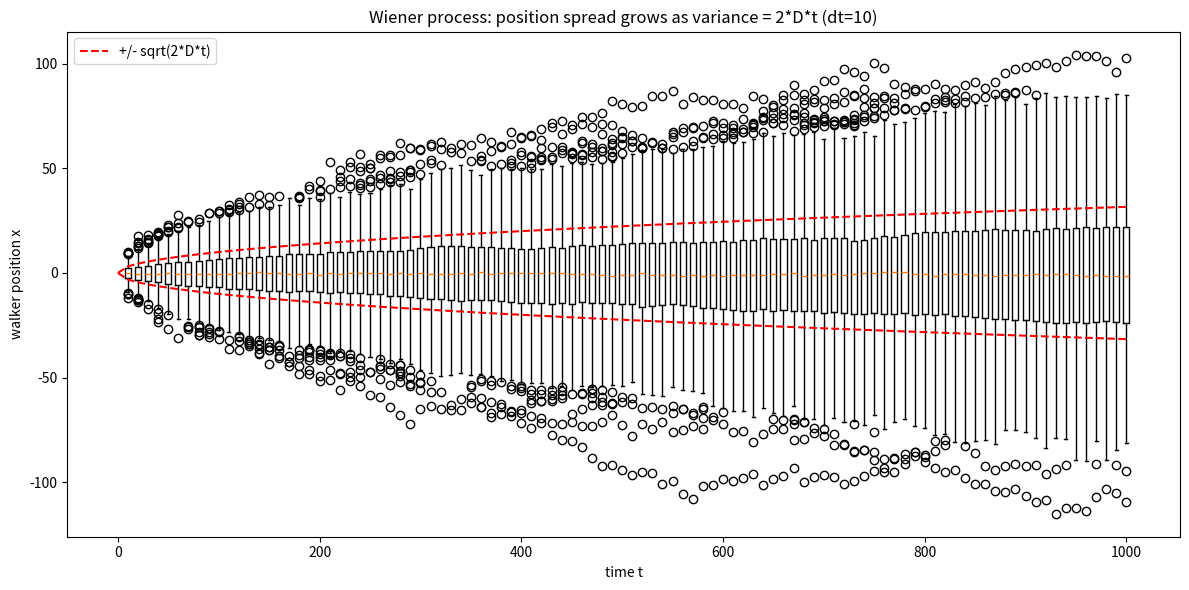

Here is the Python script that generated this plot: (Note: this script raises an exception after producing the figure.)
import matplotlib
matplotlib.use("Agg")
import matplotlib.pyplot as plt
import numpy as np

# --- Parameters ---
D = 0.5            # diffusion coefficient
dt = 10.0          # deliberately large time step
t_max = 1000.0     # total simulated time
n_walks = 1000     # number of independent walkers
np.random.seed(12) # reproducibility

# Number of steps and the per-step standard deviation.
# The key scaling: step_sd = sqrt(2*D*dt). This keeps the variance
# growth correct (2*D*t) no matter how large dt is chosen.
n_steps = int(round(t_max / dt))
step_sd = np.sqrt(2.0 * D * dt)
print(f"Number of steps: {n_steps}")
print(f"Per-step standard deviation step_sd = sqrt(2*D*dt) = {step_sd}")

# --- Explicit Wiener-process simulation via Gaussian increments ---
# positions[i] holds the current position of every walker at step i.
# We build the walk one step at a time (no one-shot cumsum routine),
# so the mechanics are visible.
times = np.arange(0, n_steps + 1) * dt          # time at each recorded step
positions = np.zeros((n_steps + 1, n_walks))    # rows = time, cols = walkers

x = np.zeros(n_walks)  # all walkers start at the origin
for i in range(1, n_steps + 1):
    # Draw one Gaussian increment N(0, step_sd) per walker...
    increments = np.random.normal(loc=0.0, scale=step_sd, size=n_walks)
    # ...and add it to the running position: x_next = x + N(0, step_sd).
    x = x + increments
    positions[i] = x

# --- Variance check: compare empirical variance to the theoretical 2*D*t ---
print("\nVariance check (time : empirical_var : theoretical 2*D*t):")
for i in range(0, n_steps + 1):
    t = times[i]
    emp_var = np.var(positions[i], ddof=1) if i > 0 else 0.0
    theo_var = 2.0 * D * t
    print(f"t = {t:7.1f} : empirical = {emp_var:12.4f} : theoretical = {theo_var:12.4f}")

# Focused check at the final time.
final_emp_var = np.var(positions[-1], ddof=1)
final_theo_var = 2.0 * D * t_max
print(f"\nFinal empirical variance at t={t_max}: {final_emp_var}")
print(f"Final theoretical variance 2*D*t at t={t_max}: {final_theo_var}")
print(f"Ratio empirical/theoretical at final time: {final_emp_var / final_theo_var}")

# --- Box plot of walker positions over time ---
fig, ax = plt.subplots(figsize=(12, 6))
ax.boxplot(positions[1:].T, positions=times[1:], widths=dt * 0.6,
           manage_ticks=False, showfliers=True)
# Overlay the theoretical +/- 1 sd envelope: sd = sqrt(2*D*t).
ax.plot(times, np.sqrt(2.0 * D * times), 'r--', label='+/- sqrt(2*D*t)')
ax.plot(times, -np.sqrt(2.0 * D * times), 'r--')
ax.set_xlabel("time t")
ax.set_ylabel("walker position x")
ax.set_title("Wiener process: position spread grows as variance = 2*D*t (dt=10)")
ax.legend()
fig.tight_layout()
plt.savefig("/Users/lvmy/neu/teaching/numericalR/numericalR/recipe-eval/gen/6B.5.1_s2.png")

# Explanation: The check confirms the result because the empirical variance of
# the 1000 walkers matches 2*D*t at every recorded time even with the large
# dt=10, showing the sqrt(2*D*dt) increment scaling makes the simulated
# variance step-size independent and equal to the true diffusion law.
print("\nExplanation: The empirical variance tracking 2*D*t at each time confirms "
      "that the sqrt(2*D*dt) increment scaling keeps the variance correct and "
      "independent of the (large) step size dt.")
